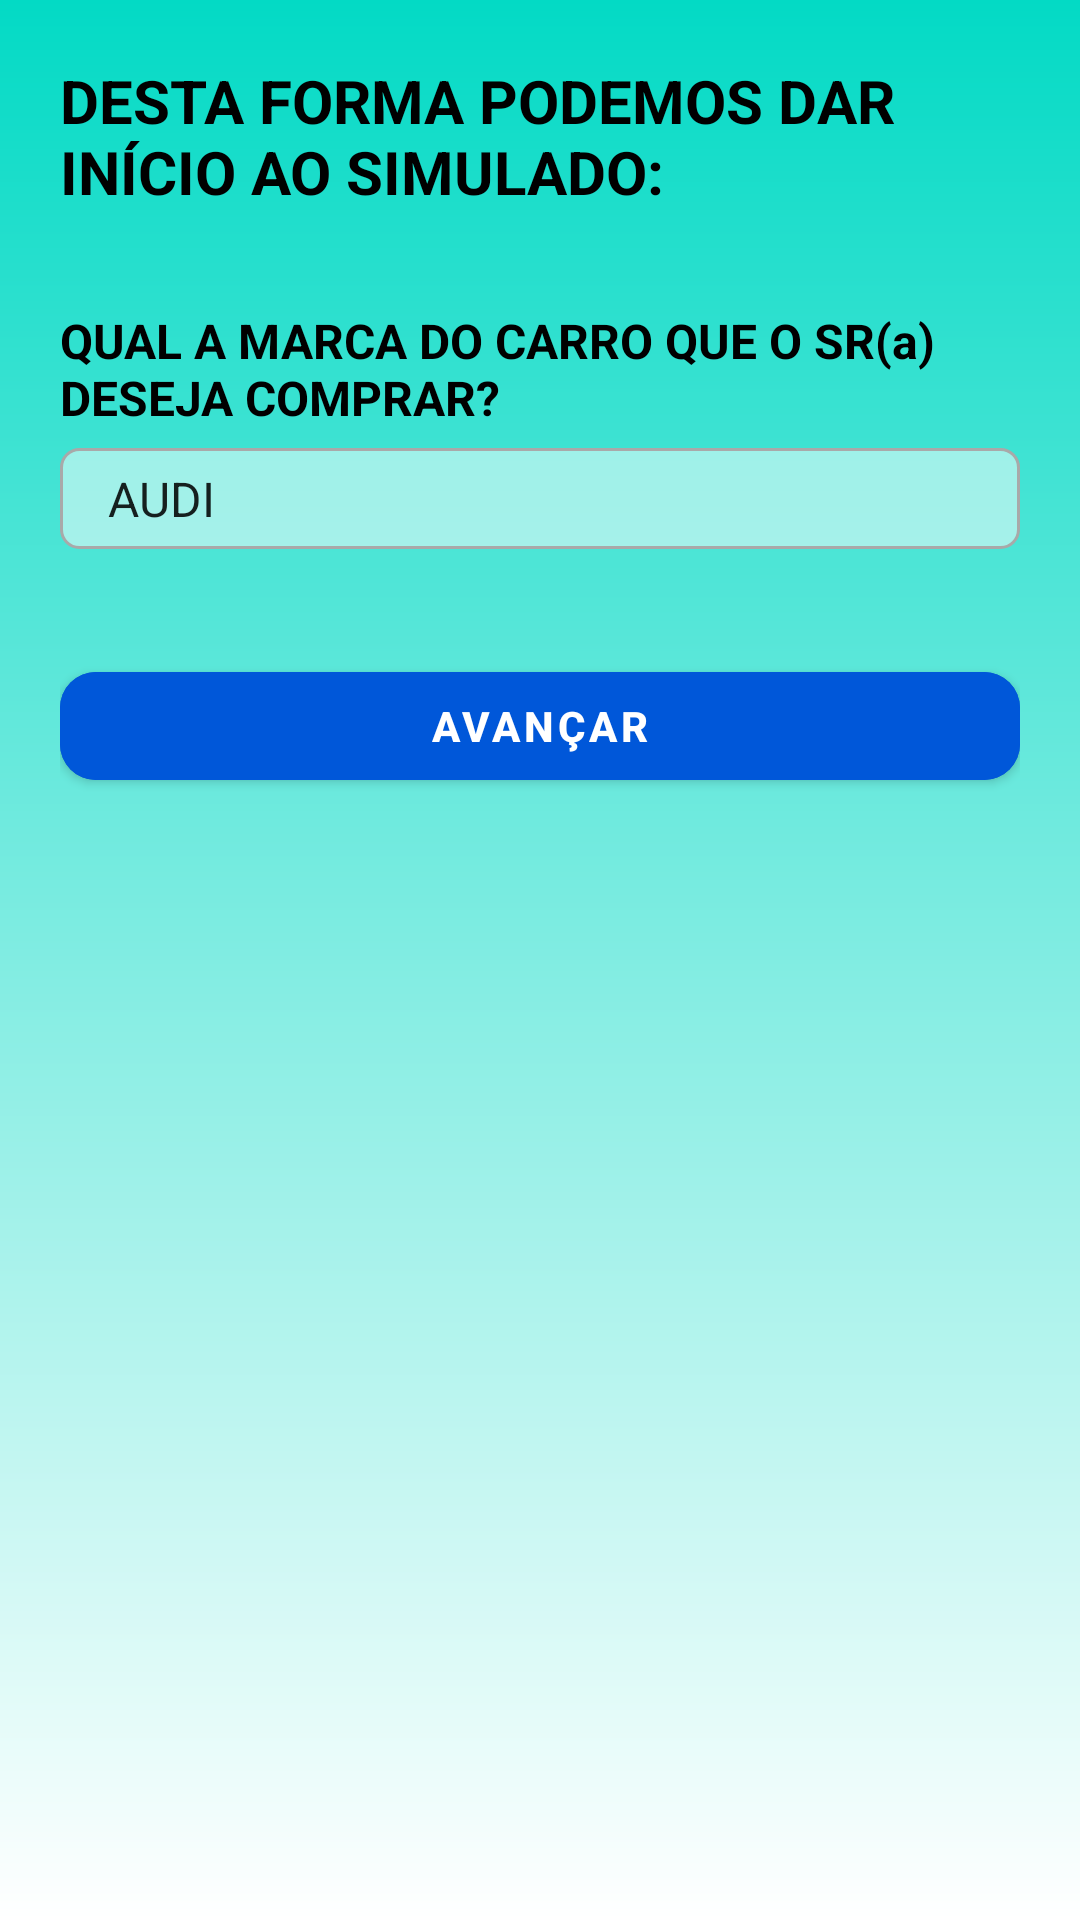

Here is an Android app screen rendered from its layout file. Give the layout XML and the strings, colors and styles it references.
<!-- AndroidManifest.xml: application theme Theme.ComecoDeTudo -->
<!-- res/layout/activity_simulado.xml -->
<?xml version="1.0" encoding="utf-8"?>
<ScrollView xmlns:android="http://schemas.android.com/apk/res/android"
    android:layout_width="match_parent"
    android:layout_height="match_parent"
    android:background="@drawable/bg_screen"
    android:padding="20dp">

    <LinearLayout
        android:orientation="vertical"
        android:layout_width="match_parent"
        android:layout_height="wrap_content">

        
        <TextView
            android:layout_width="wrap_content"
            android:layout_height="wrap_content"
            android:text="DESTA FORMA PODEMOS DAR INÍCIO AO SIMULADO:"
            android:textStyle="bold"
            android:textSize="20sp"
            android:textColor="#000"
            android:layout_marginBottom="20dp" />

        
        <TextView
            android:layout_width="wrap_content"
            android:layout_height="wrap_content"
            android:text="QUAL A MARCA DO CARRO QUE O SR(a) DESEJA COMPRAR?"
            android:textStyle="bold"
            style="@style/TextoPergunta"/>

        <Spinner
            android:id="@+id/spinnerMarca"
            android:layout_width="match_parent"
            android:layout_height="wrap_content"
            android:entries="@array/marcas_carro"
            android:background="@drawable/bg_spinner_estado"
            android:layout_marginBottom="10dp"/>

        
        <TextView
            android:id="@+id/textoModelos"
            android:layout_width="wrap_content"
            android:layout_height="wrap_content"
            android:text="SELECIONE O MODELO:"
            style="@style/TextoPergunta"
            android:visibility="gone"/>

        <Spinner
            android:id="@+id/spinnerModelo"
            android:layout_width="match_parent"
            android:layout_height="wrap_content"
            android:background="@drawable/bg_spinner_estado"
            android:layout_marginBottom="10dp"
            android:visibility="gone"/>

        
        <TextView
            android:id="@+id/textoPrecoAno"
            android:layout_width="match_parent"
            android:layout_height="wrap_content"
            android:text=""
            android:textColor="#000000"
            android:textSize="15sp"
            android:padding="8dp"
            android:visibility="gone"
            android:gravity="center_horizontal"
            android:layout_marginBottom="10dp"
            android:background="@drawable/bg_spinner_estado" />

        
        <com.google.android.material.button.MaterialButton
            android:id="@+id/botaoProximoResumo"
            android:layout_width="match_parent"
            android:layout_height="wrap_content"
            android:text="AVANÇAR"
            android:layout_marginTop="25dp"
            android:backgroundTint="@color/colorPrimary"
            android:textColor="@color/colorOnPrimary"/>
    </LinearLayout>
</ScrollView>
<!-- resources referenced by this layout -->
<resources>
  <string-array name="marcas_carro">
          <item>AUDI</item>
          <item>CHEVROLET</item>
          <item>CITROËN</item>
          <item>FIAT</item>
          <item>FORD</item>
          <item>HONDA</item>
          <item>HYUNDAI</item>
          <item>PEUGEOT</item>
          <item>RENAULT</item>
          <item>TOYOTA</item>
          <item>VOLKSWAGEN</item>
      </string-array>
  <color name="colorOnPrimary">#FFFFFF</color>
  <color name="colorPrimary">#0057D9</color>
  <!-- drawable bg_screen (drawable) -->
  <?xml version="1.0" encoding="utf-8"?>
  <shape xmlns:android="http://schemas.android.com/apk/res/android" android:shape="rectangle">
      <gradient
          android:startColor="#FF03DAC5"
          android:endColor="#FFFFFFFF"
          android:angle="270"/>
  </shape>
  <!-- drawable bg_spinner_estado (drawable) -->
  <?xml version="1.0" encoding="utf-8"?>
  <shape xmlns:android="http://schemas.android.com/apk/res/android"
      android:shape="rectangle">
  
      
      <solid android:color="#80FFFFFF" />
  
      
      <stroke
          android:width="1dp"
          android:color="#A9A9A9" />
  
      
      <corners android:radius="6dp" />
  
      
      <padding
          android:left="8dp"
          android:top="6dp"
          android:right="8dp"
          android:bottom="6dp" />
  </shape>
  <style name="TextoPergunta">
          <item name="android:textStyle">bold</item>
          <item name="android:textColor">#000000</item>
          <item name="android:textSize">16sp</item>
          <item name="android:layout_marginTop">12dp</item>
          <item name="android:layout_marginBottom">6dp</item>
      </style>
  <style name="Theme.ComecoDeTudo" parent="Theme.MaterialComponents.DayNight.NoActionBar">
          
          <item name="colorPrimary">@color/colorPrimary</item>
          <item name="colorOnPrimary">@color/colorOnPrimary</item>
          <item name="colorSecondary">@color/colorSecondary</item>
  
          
          <item name="android:colorBackground">@color/colorBackground</item>
          <item name="colorSurface">@color/colorSurface</item>
          <item name="colorOnSurface">@color/colorOnSurface</item>
          <item name="colorOutline">@color/colorOutline</item>
  
          
          <item name="android:statusBarColor">@android:color/transparent</item>
          <item name="android:navigationBarColor">@android:color/black</item>
          <item name="materialButtonStyle">@style/Widget.MyApp.Button.Primary</item>
      </style>
  <color name="colorSecondary">#00C2A8</color>
  <color name="colorBackground">#F5F7FB</color>
  <color name="colorSurface">#FFFFFF</color>
  <color name="colorOnSurface">#1C1C28</color>
  <color name="colorOutline">#DCE1EA</color>
  <style name="Widget.MyApp.Button.Primary" parent="Widget.MaterialComponents.Button">
          <item name="android:insetLeft">0dp</item>
          <item name="android:insetRight">0dp</item>
          <item name="cornerRadius">12dp</item>
          <item name="backgroundTint">@color/colorPrimary</item>
          <item name="android:textColor">@color/colorOnPrimary</item>
          <item name="rippleColor">@color/colorRipple</item>
          <item name="android:textStyle">bold</item>
      </style>
  <color name="colorRipple">#200057D9</color>
</resources>
